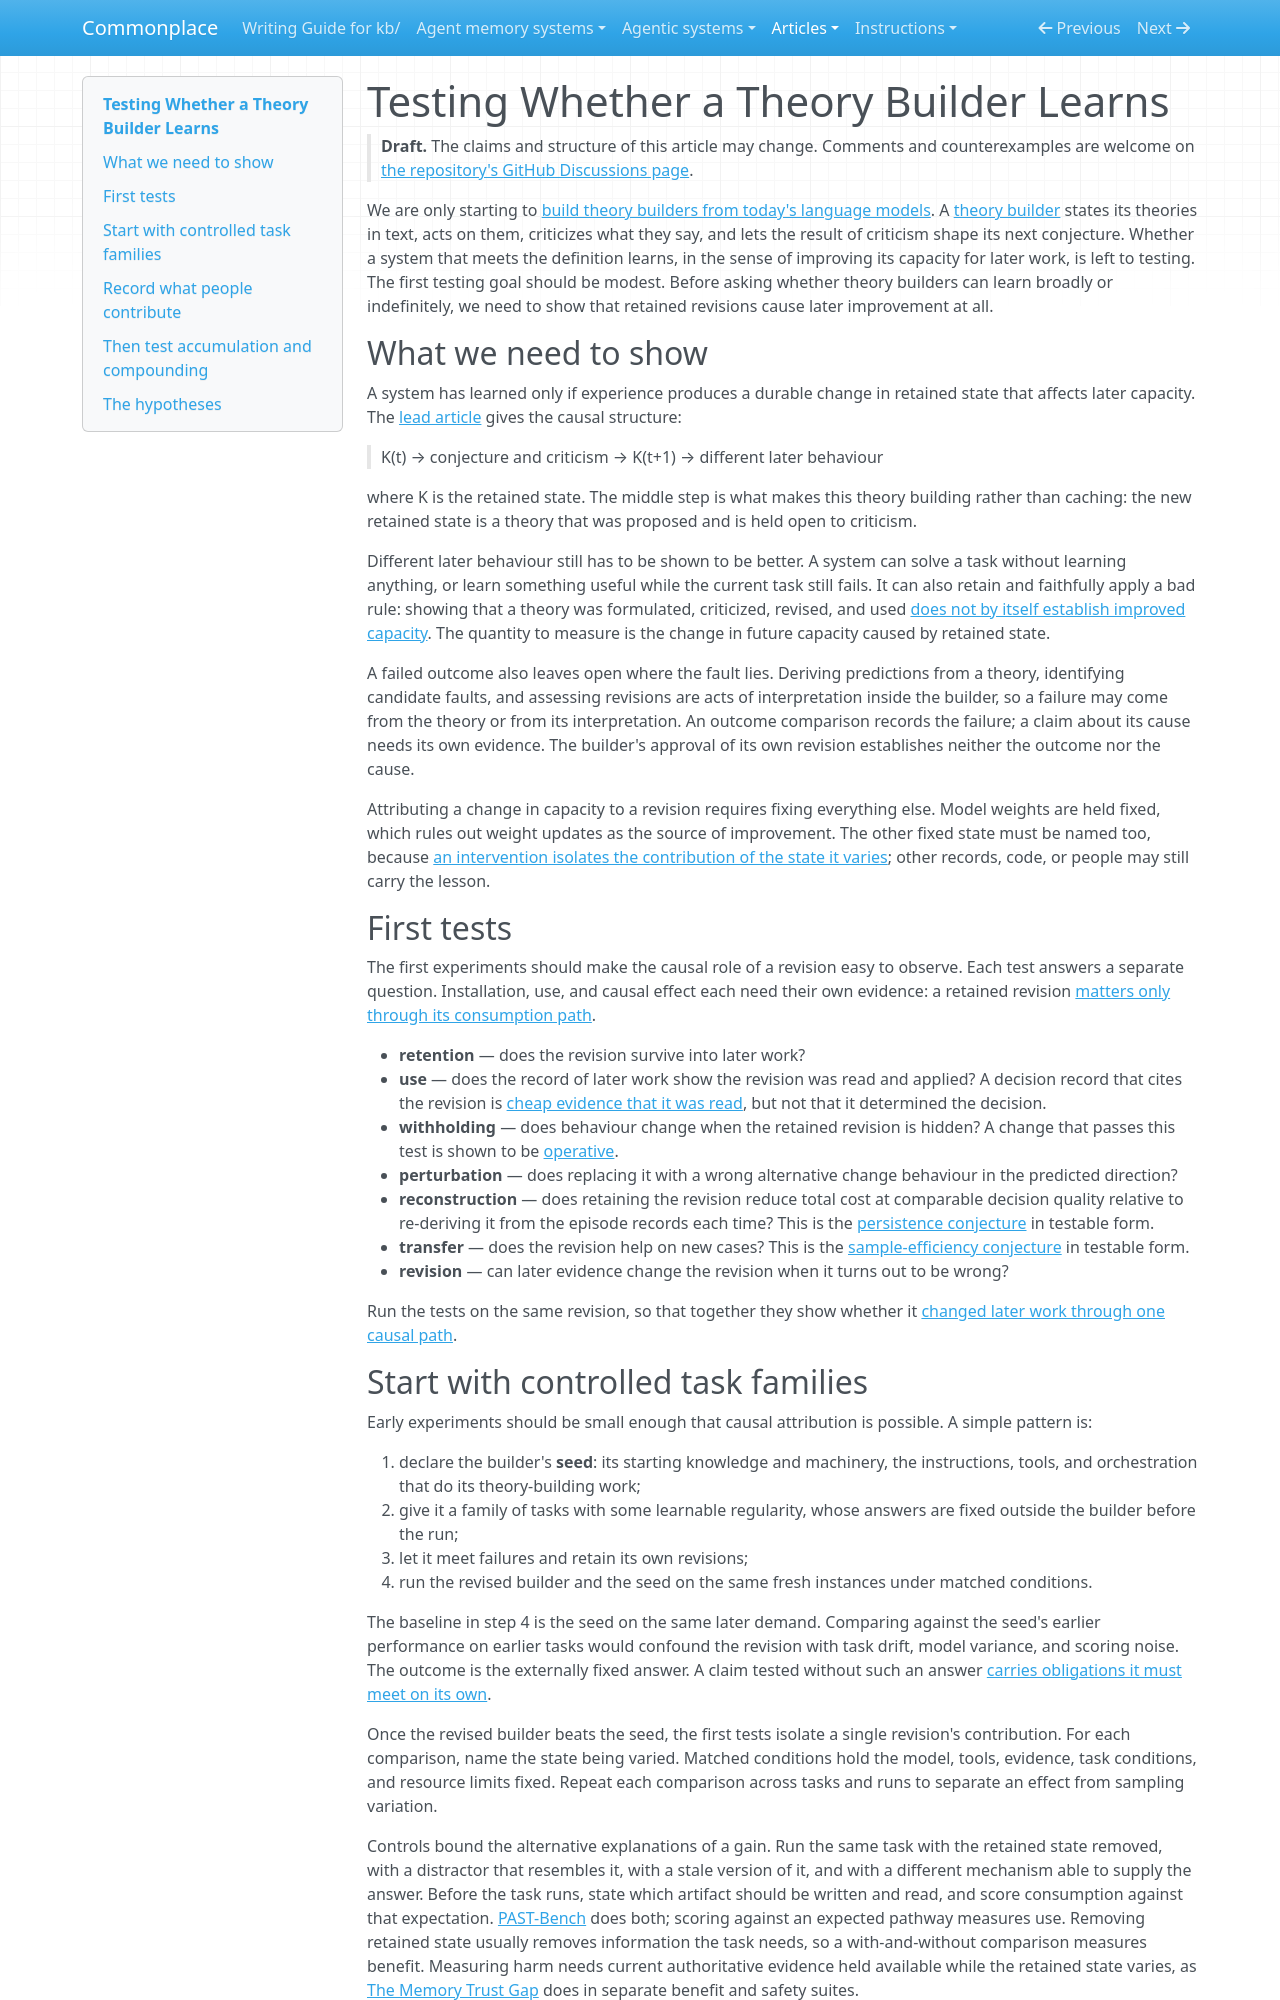

repository: zby/commonplace · page: articles/testing-whether-a-theory-builder-learns/index.html · generator: mkdocs

---
description: "Testing supplement: show that a theory builder's retained revisions causally improve later capacity; seven tests, task families with seed, matched baseline, evidence interface, and controls, human-decision accounting, compounding, three hypotheses"
type: articles/types/article.md
status: draft
byline: Zbigniew Lukasiak
source_notes:
  - kb/theory/definitions/theory-builder.md
  - kb/theory/definitions/operative-change.md
  - kb/theory/definitions/actionable-methodology.md
  - kb/theory/a-complete-theory-path-does-not-establish-improved-capacity.md
  - kb/theory/an-action-model-matters-only-through-its-consumption-path.md
  - kb/theory/retained-theory-intervention-isolates-one-explicit-surface.md
  - kb/theory/retained-theories-may-improve-sample-efficiency.md
  - kb/theory/a-claim-without-external-assessment-carries-three-obligations.md
  - kb/theory/commonplace-builds-a-theory-builder-and-tests-whether-it-learns.md
  - kb/theory/improvements-can-accumulate-without-compounding.md
  - kb/theory/compounding-is-tested-in-later-improvement-not-by-the-accepting-metric.md
  - kb/theory/disconnected-witnesses-do-not-establish-a-causal-path-through-theory.md
  - kb/theory/citing-retained-theory-at-the-decision-point-is-a-mediation-trace.md
---

# Testing Whether a Theory Builder Learns

> **Draft.** The claims and structure of this article may change. Comments
> and counterexamples are welcome on
> [the repository's GitHub Discussions page](https://github.com/zby/commonplace/discussions).

We are only starting to
[build theory builders from today's language models](./what-does-a-learning-system-gain-by-retaining-a-theory.md).
A [theory builder](../theory/definitions/theory-builder.md) states its
theories in text, acts on them, criticizes what they say, and lets the
result of criticism shape its next conjecture. Whether a system that meets
the definition learns, in the sense of improving its capacity for later
work, is left to testing. The first testing goal should be modest. Before
asking whether theory builders can learn broadly or indefinitely, we need to
show that retained revisions cause later improvement at all.

## What we need to show

A system has learned only if experience produces a durable change in
retained state that affects later capacity. The
[lead article](./what-does-a-learning-system-gain-by-retaining-a-theory.md) gives the
causal structure:

> K(t) → conjecture and criticism → K(t+1) → different later behaviour

where K is the retained state. The middle step is what makes this theory
building rather than caching: the new retained state is a theory that was
proposed and is held open to criticism.

Different later behaviour still has to be shown to be better. A system can
solve a task without learning anything, or learn something useful while the
current task still fails. It can also retain and faithfully apply a bad
rule: showing that a theory was formulated, criticized, revised, and used
[does not by itself establish improved capacity](../theory/a-complete-theory-path-does-not-establish-improved-capacity.md).
The quantity to measure is the change in future capacity caused by retained
state.

A failed outcome also leaves open where the fault lies. Deriving
predictions from a theory, identifying candidate faults, and assessing
revisions are acts of interpretation inside the builder, so a failure may
come from the theory or from its interpretation. An outcome comparison
records the failure; a claim about its cause needs its own evidence. The
builder's approval of its own revision establishes neither the outcome nor
the cause.

Attributing a change in capacity to a revision requires fixing everything
else. Model weights are held fixed, which rules out weight updates as the
source of improvement. The other fixed state must be named too, because
[an intervention isolates the contribution of the state it varies](../theory/retained-theory-intervention-isolates-one-explicit-surface.md);
other records, code, or people may still carry the lesson.

## First tests

The first experiments should make the causal role of a revision easy to
observe. Each test answers a separate question. Installation, use, and
causal effect each need their own evidence: a retained revision
[matters only through its consumption path](../theory/an-action-model-matters-only-through-its-consumption-path.md).

- **retention** — does the revision survive into later work?
- **use** — does the record of later work show the revision was read and
  applied? A decision record that cites the revision is
  [cheap evidence that it was read](../theory/citing-retained-theory-at-the-decision-point-is-a-mediation-trace.md),
  but not that it determined the decision.
- **withholding** — does behaviour change when the retained revision is
  hidden? A change that passes this test is shown to be
  [operative](../theory/definitions/operative-change.md).
- **perturbation** — does replacing it with a wrong alternative change
  behaviour in the predicted direction?
- **reconstruction** — does retaining the revision reduce total cost at
  comparable decision quality relative to re-deriving it from the episode
  records each time? This is the
  [persistence conjecture](../theory/commonplace-builds-a-theory-builder-and-tests-whether-it-learns.md#three-conjectures)
  in testable form.
- **transfer** — does the revision help on new cases? This is the
  [sample-efficiency conjecture](../theory/retained-theories-may-improve-sample-efficiency.md)
  in testable form.
- **revision** — can later evidence change the revision when it turns out
  to be wrong?

Run the tests on the same revision, so that together they show whether it
[changed later work through one causal path](../theory/disconnected-witnesses-do-not-establish-a-causal-path-through-theory.md).
